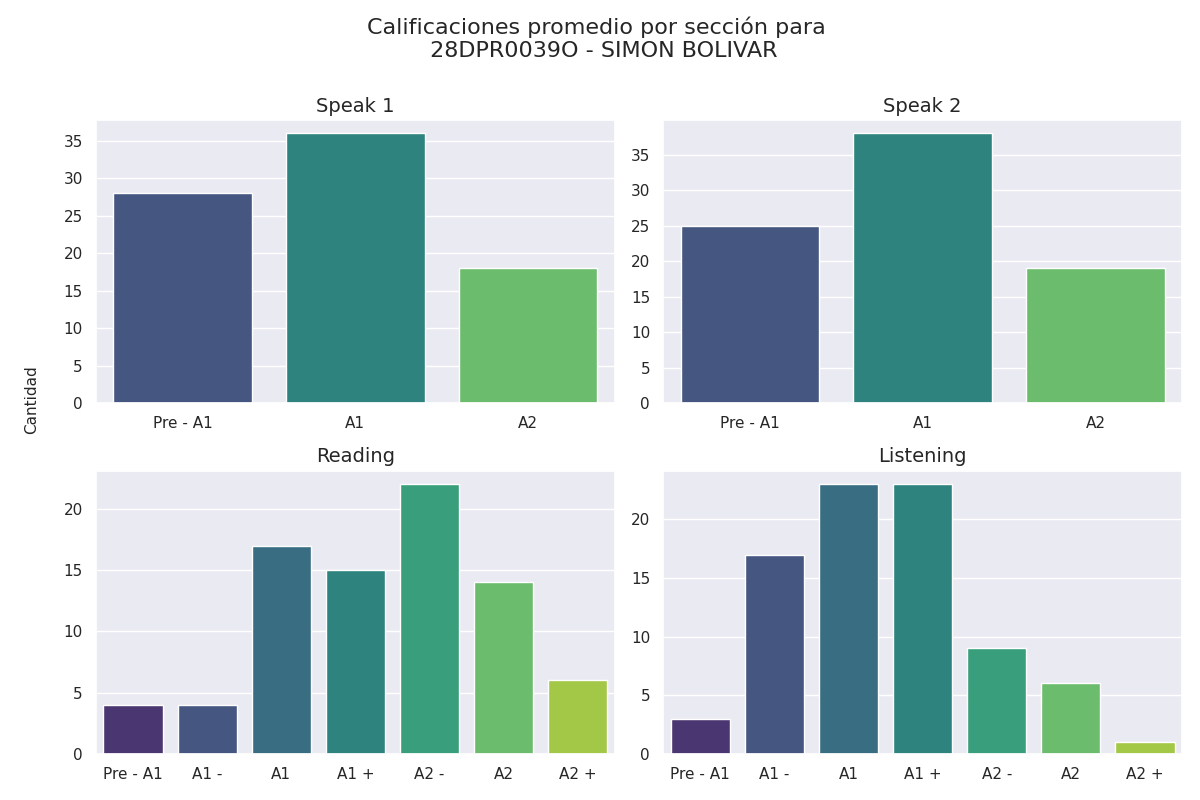

The file beside this chart, header and first rows:
Sección, Calificación, Cantidad de alumnos con esa calificación
speak 1, Pre - A1, 28
speak 1, A1, 36
speak 1, A2, 18
speak 2, Pre - A1, 25
speak 2, A1, 38
speak 2, A2, 19
reading, Pre - A1, 4
reading, A1 -, 4
reading, A1, 17
reading, A1 +, 15
reading, A2 -, 22
reading, A2, 14
reading, A2 +, 6
listening, Pre - A1, 3
listening, A1 -, 17
listening, A1, 23
listening, A1 +, 23
listening, A2 -, 9
listening, A2, 6
listening, A2 +, 1
